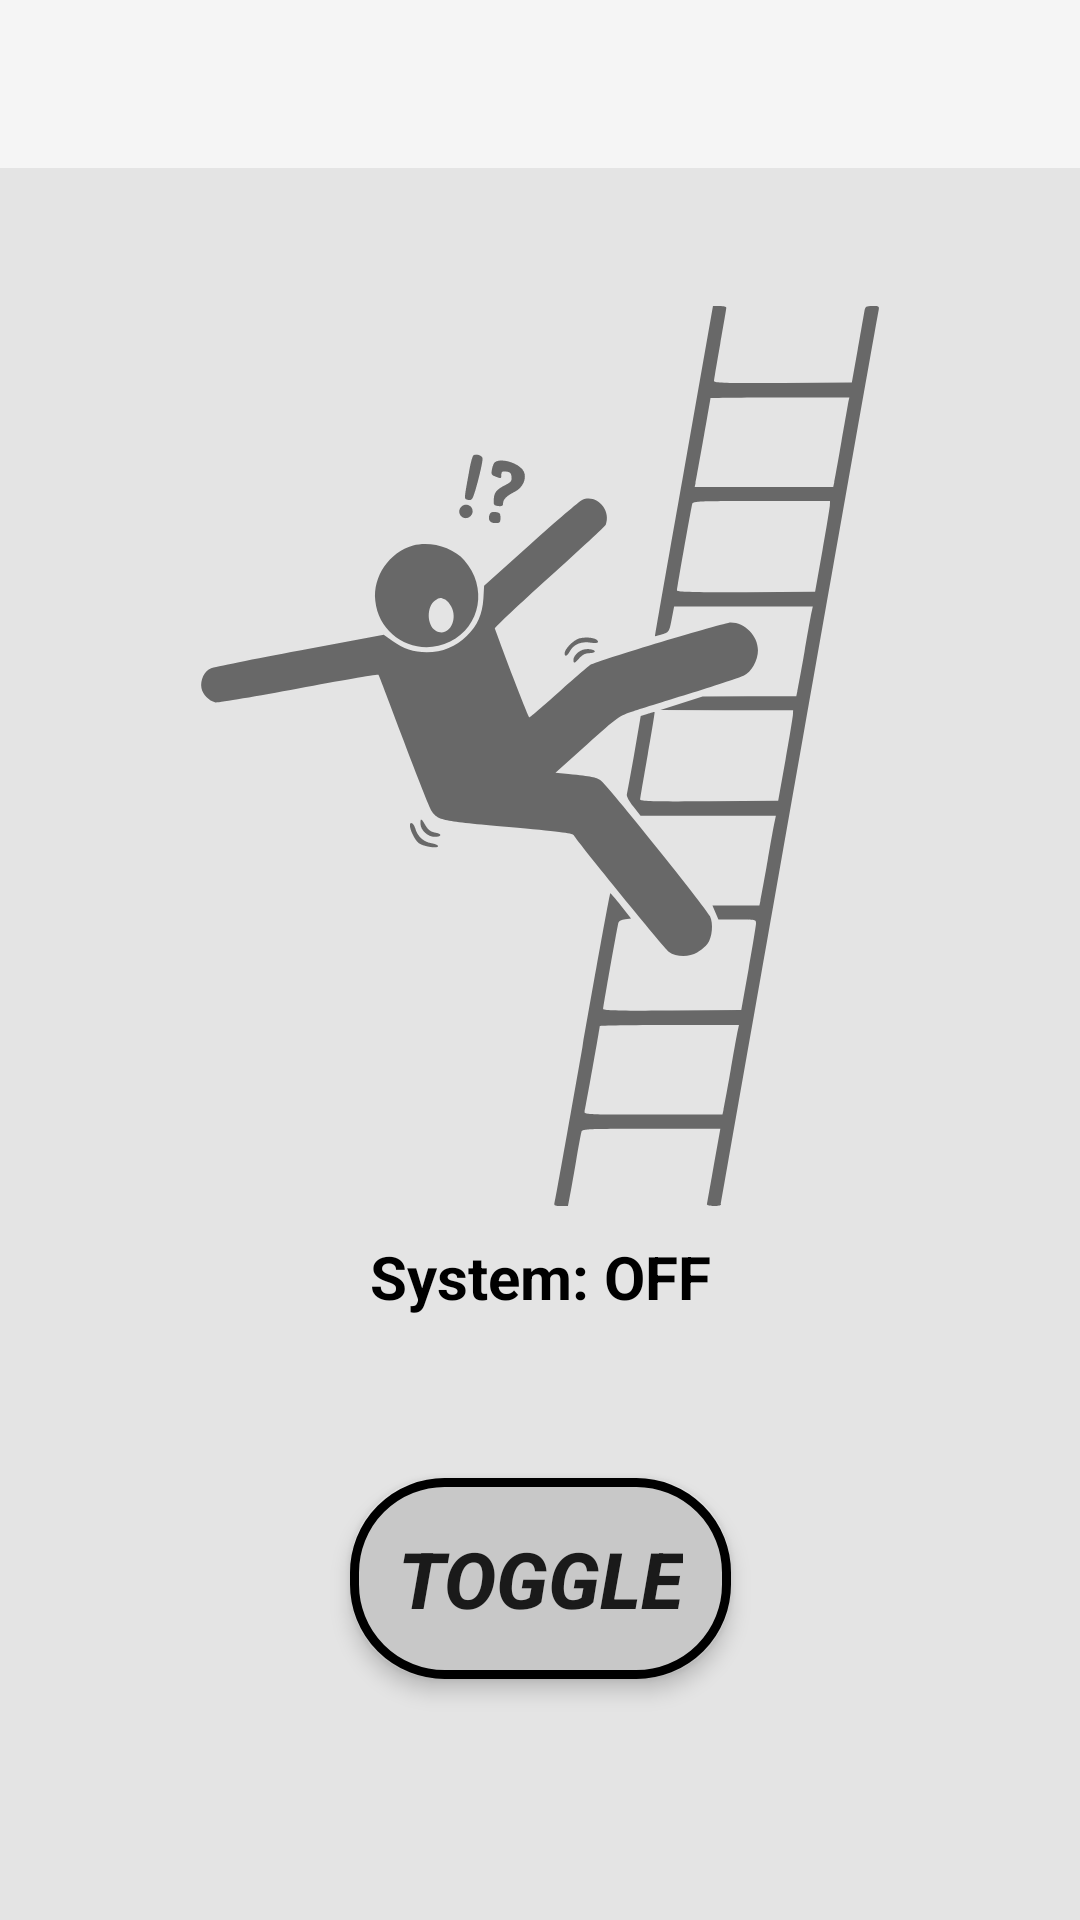

Layout XML and referenced resources for this Android screen:
<!-- AndroidManifest.xml: application theme Theme.Project_Android -->
<!-- res/layout/main_activity.xml -->
<?xml version="1.0" encoding="utf-8"?>
<androidx.constraintlayout.widget.ConstraintLayout xmlns:android="http://schemas.android.com/apk/res/android"
    xmlns:app="http://schemas.android.com/apk/res-auto"
    xmlns:tools="http://schemas.android.com/tools"
    android:layout_width="match_parent"
    android:layout_height="match_parent"
    android:background="@color/lightmilk"
    android:theme="@style/Theme.AppCompat.DayNight.NoActionBar"

    tools:context=".MainActivity">

    

    <ImageView
        android:id="@+id/imageFallMan"
        android:layout_width="wrap_content"
        android:layout_height="wrap_content"
        android:src="@drawable/fallingman"
        app:layout_constraintBottom_toBottomOf="parent"
        app:layout_constraintEnd_toEndOf="parent"
        app:layout_constraintVertical_bias="0.3"
        app:layout_constraintStart_toStartOf="parent"
        app:layout_constraintTop_toTopOf="@+id/toolbar" />


    <androidx.appcompat.widget.Toolbar
        android:id="@+id/toolbar"
        android:layout_width="match_parent"
        android:layout_height="?attr/actionBarSize"
        android:background="?attr/colorPrimary"
        app:layout_constraintEnd_toEndOf="parent"
        app:layout_constraintStart_toStartOf="parent"
        app:layout_constraintTop_toTopOf="parent" />

    <Button
        android:id="@+id/toggleButton"
        android:layout_width="wrap_content"
        android:layout_height="wrap_content"
        android:padding="16dp"
        android:gravity="center|center_vertical"
        style="@style/RoundedButtStyle"
        android:background="@drawable/rawwbl_butt"
        android:text="Toggle"
        android:stateListAnimator="@null"
        android:translationZ="4dp"
        android:textSize="26dp"
        android:textStyle="bold|italic"
        app:layout_constraintBottom_toBottomOf="parent"
        app:layout_constraintEnd_toEndOf="parent"
        app:layout_constraintStart_toStartOf="parent"
        app:layout_constraintTop_toBottomOf="@+id/statusTextView"
        app:layout_constraintVertical_bias="0.4" />


    <TextView
        android:id="@+id/statusTextView"
        android:layout_width="wrap_content"
        android:layout_height="wrap_content"
        android:gravity="bottom"
        android:paddingTop="10dp"
        android:text="System: OFF"
        android:textColor="@color/black"
        android:textSize="20dp"
        android:textStyle="bold"
        app:layout_constraintEnd_toEndOf="parent"
        app:layout_constraintStart_toStartOf="parent"
        app:layout_constraintTop_toBottomOf="@+id/imageFallMan" />




</androidx.constraintlayout.widget.ConstraintLayout>
<!-- resources referenced by this layout -->
<resources>
  <color name="black">#FF000000</color>
  <color name="lightmilk">#E4E4E4</color>
  <!-- drawable fallingman: vector/xml drawable (drawable, 5657 chars, omitted) -->
  <!-- drawable rawwbl_butt: vector/xml drawable (drawable, 2274 chars, omitted) -->
  <style name="Theme.Project_Android" parent="android:Theme.Material.Light.NoActionBar" />
</resources>
